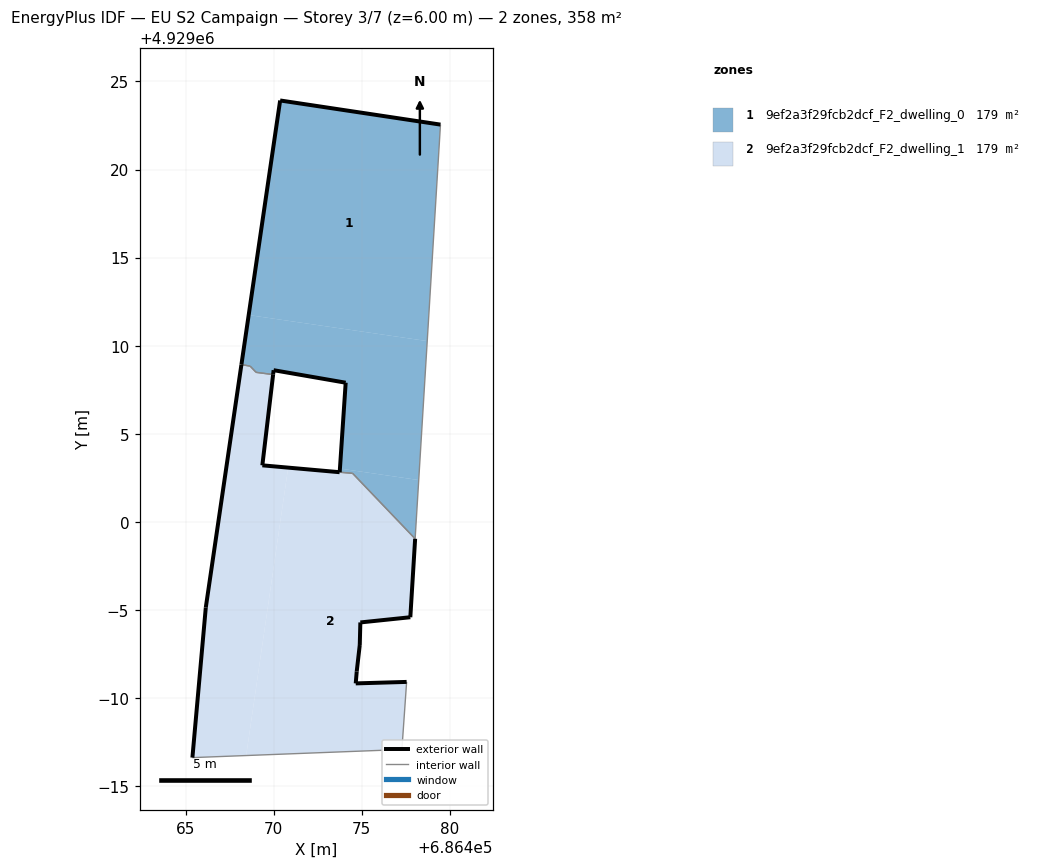
=== STOREY PLAN SPEC (per zone: floor XY polygon, exterior-wall plan segments, windows/doors) ===
zone 1: 9ef2a3f29fcb2dcf_F2_dwelling_0  (179.1 m²)
  floor: (686478.03, 4928999.04) (686478.23, 4929002.37) (686473.76, 4929003.03) (686473.75, 4929002.82) (686474.48, 4929002.75)
  floor: (686478.23, 4929002.37) (686478.71, 4929010.26) (686468.58, 4929011.74) (686468.17, 4929008.93) (686468.66, 4929008.84) (686469.01, 4929008.49) (686469.97, 4929008.36) (686470.00, 4929008.61) (686474.09, 4929007.90) (686473.76, 4929003.03)
  floor: (686478.71, 4929010.26) (686479.47, 4929022.55) (686470.37, 4929023.92) (686468.58, 4929011.74)
  exterior wall: (686470.37, 4929023.92) – (686479.47, 4929022.55)  [9.2 m]
  exterior wall: (686473.75, 4929002.82) – (686474.09, 4929007.90)  [5.1 m]
  exterior wall: (686474.09, 4929007.90) – (686470.00, 4929008.61)  [4.2 m]
  exterior wall: (686470.00, 4929008.61) – (686469.97, 4929008.36)  [0.2 m]
  exterior wall: (686468.17, 4929008.93) – (686470.37, 4929023.92)  [15.2 m]
  interior walls: 6
zone 2: 9ef2a3f29fcb2dcf_F2_dwelling_1  (179.2 m²)
  floor: (686477.28, 4928987.08) (686477.55, 4928990.92) (686474.66, 4928990.83) (686474.71, 4928991.51) (686474.89, 4928993.01) (686474.92, 4928994.29) (686477.76, 4928994.59) (686478.03, 4928999.04) (686474.48, 4929002.75) (686473.74, 4929002.82) (686470.82, 4929003.08) (686468.44, 4928986.74)
  floor: (686468.44, 4928986.74) (686470.82, 4929003.08) (686469.36, 4929003.21) (686469.97, 4929008.36) (686469.00, 4929008.49) (686468.67, 4929008.84) (686468.17, 4929008.92) (686466.15, 4928995.14) (686465.39, 4928986.62)
  exterior wall: (686474.71, 4928991.51) – (686474.66, 4928990.83)  [0.7 m]
  exterior wall: (686474.66, 4928990.83) – (686477.55, 4928990.92)  [2.9 m]
  exterior wall: (686465.39, 4928986.62) – (686466.15, 4928995.14)  [8.6 m]
  exterior wall: (686466.15, 4928995.14) – (686468.17, 4929008.92)  [13.9 m]
  exterior wall: (686469.97, 4929008.36) – (686469.36, 4929003.21)  [5.2 m]
  exterior wall: (686469.36, 4929003.21) – (686473.74, 4929002.82)  [4.4 m]
  exterior wall: (686478.03, 4928999.04) – (686477.76, 4928994.59)  [4.5 m]
  exterior wall: (686477.76, 4928994.59) – (686474.92, 4928994.29)  [2.9 m]
  exterior wall: (686474.92, 4928994.29) – (686474.89, 4928993.01)  [1.3 m]
  exterior wall: (686474.89, 4928993.01) – (686474.71, 4928991.51)  [1.5 m]
  interior walls: 7

=== DERIVED (storey summary) ===
Building: EU S2 Campaign
Storey: 3 of 7  (floor level z = 6.00 m)
Storey gross floor area: 358.3 m²
Zones on this storey: 2
  - 9ef2a3f29fcb2dcf_F2_dwelling_0: floor 179.1 m²; exterior wall 33.8 m (101.5 m²); WWR 0.0%
  - 9ef2a3f29fcb2dcf_F2_dwelling_1: floor 179.2 m²; exterior wall 45.8 m (137.3 m²); WWR 0.0%
Zone adjacency (shared interzone walls):
  - 9ef2a3f29fcb2dcf_F2_dwelling_0 ↔ 9ef2a3f29fcb2dcf_F2_dwelling_1